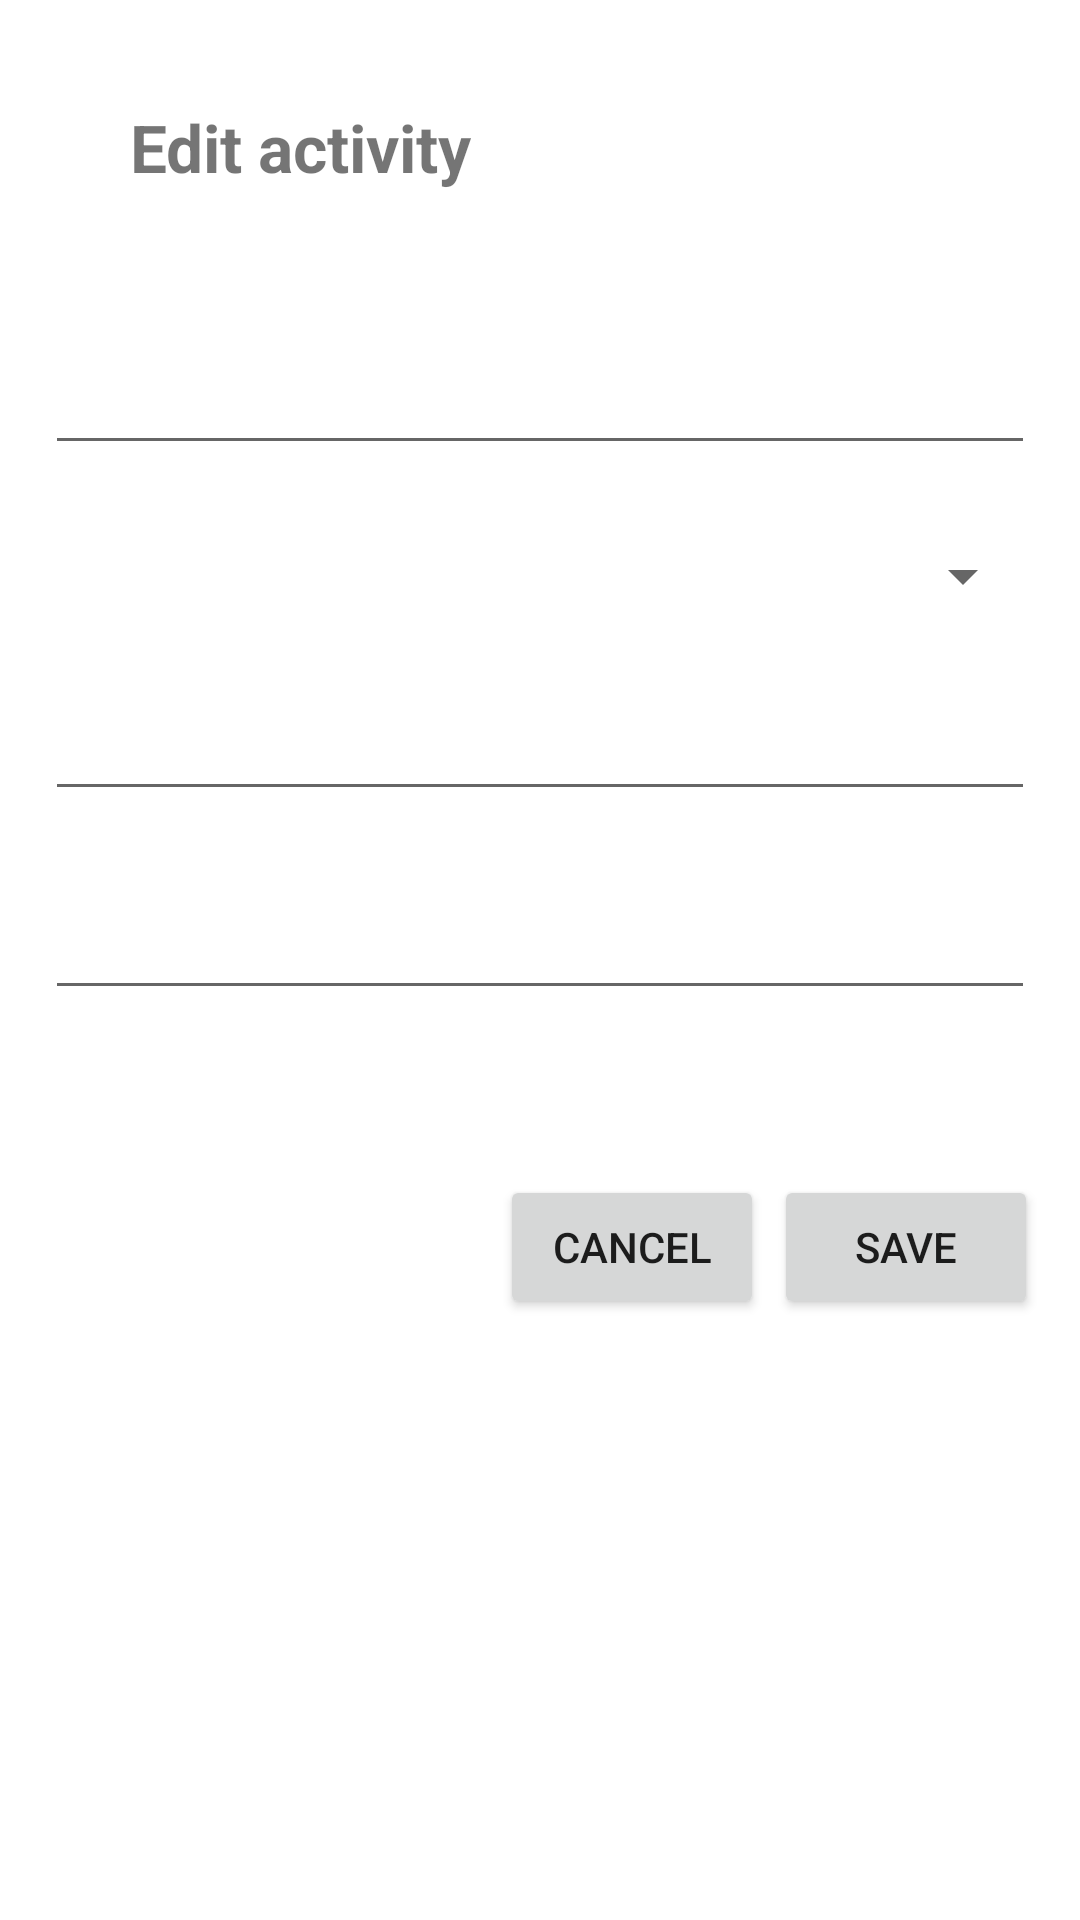

Write the Android layout XML for this screen, with the resource values it uses.
<!-- AndroidManifest.xml: application theme Theme.BuildUpPlaybubba -->
<!-- res/layout/activity_edit_journal.xml -->
<?xml version="1.0" encoding="utf-8"?>
<androidx.constraintlayout.widget.ConstraintLayout xmlns:android="http://schemas.android.com/apk/res/android"
    xmlns:app="http://schemas.android.com/apk/res-auto"
    xmlns:tools="http://schemas.android.com/tools"
    android:layout_width="match_parent"
    android:layout_height="match_parent"
    tools:context=".EditJournalActivity">

    <Button
        android:id="@+id/cancelBtn"
        android:layout_width="wrap_content"
        android:layout_height="wrap_content"
        android:text="Cancel"
        app:layout_constraintBottom_toBottomOf="parent"
        app:layout_constraintEnd_toEndOf="parent"
        app:layout_constraintHorizontal_bias="0.613"
        app:layout_constraintStart_toStartOf="parent"
        app:layout_constraintTop_toBottomOf="@+id/editTextCalories"
        app:layout_constraintVertical_bias="0.215" />

    <TextView
        android:id="@+id/textView4"
        android:layout_width="wrap_content"
        android:layout_height="wrap_content"
        android:text="Edit activity"
        android:textAlignment="center"
        android:textSize="22sp"
        android:textStyle="bold"
        app:layout_constraintBottom_toBottomOf="parent"
        app:layout_constraintEnd_toEndOf="parent"
        app:layout_constraintHorizontal_bias="0.175"
        app:layout_constraintStart_toStartOf="parent"
        app:layout_constraintTop_toTopOf="parent"
        app:layout_constraintVertical_bias="0.056" />


    <EditText
        android:id="@+id/editJournalTitle"
        android:layout_width="match_parent"
        android:layout_height="wrap_content"
        android:ems="10"
        android:inputType="text"
        android:layout_marginTop="50dp"
        android:layout_marginLeft="15dp"
        android:layout_marginRight="15dp"
        app:layout_constraintEnd_toEndOf="parent"
        app:layout_constraintStart_toStartOf="parent"
        app:layout_constraintTop_toBottomOf="@+id/textView4" />

    <Spinner
        android:id="@+id/edit_activities_spinner"
        android:layout_width="match_parent"
        android:layout_height="wrap_content"
        android:layout_marginLeft="15dp"
        android:layout_marginRight="15dp"
        android:layout_gravity="center|right|center_vertical"
        android:gravity="right|center_vertical"
        android:scrollbarSize="4dp"
        android:layout_marginTop="25dp"
        app:layout_constraintTop_toBottomOf="@+id/editJournalTitle"
        app:layout_constraintStart_toStartOf="parent"
        app:layout_constraintEnd_toEndOf="parent"
        />

    <EditText
        android:id="@+id/editTextDate"
        android:layout_width="match_parent"
        android:layout_height="wrap_content"
        android:ems="10"
        android:inputType="date"
        android:layout_marginTop="25dp"
        android:layout_marginLeft="15dp"
        android:layout_marginRight="15dp"

        app:layout_constraintEnd_toEndOf="parent"
        app:layout_constraintStart_toStartOf="parent"
        app:layout_constraintTop_toBottomOf="@+id/edit_activities_spinner" />

    <EditText
        android:id="@+id/editTextCalories"
        android:layout_width="match_parent"
        android:layout_height="wrap_content"
        android:ems="10"
        android:inputType="number"
        android:layout_marginTop="25dp"
        android:layout_marginLeft="15dp"
        android:layout_marginRight="15dp"
        app:layout_constraintEnd_toEndOf="parent"
        app:layout_constraintStart_toStartOf="parent"
        app:layout_constraintTop_toBottomOf="@+id/editTextDate" />

    <Button
        android:id="@+id/editBtn"
        android:layout_width="wrap_content"
        android:layout_height="wrap_content"
        android:text="Save"
        app:layout_constraintBottom_toBottomOf="parent"
        app:layout_constraintEnd_toEndOf="parent"
        app:layout_constraintHorizontal_bias="0.949"
        app:layout_constraintStart_toStartOf="parent"
        app:layout_constraintTop_toBottomOf="@+id/editTextCalories"
        app:layout_constraintVertical_bias="0.216" />


</androidx.constraintlayout.widget.ConstraintLayout>
<!-- resources referenced by this layout -->
<resources>
  <style name="Theme.BuildUpPlaybubba" parent="Theme.MaterialComponents.DayNight.DarkActionBar">
          
          <item name="colorPrimary">@color/purple_500</item>
          <item name="colorPrimaryVariant">@color/purple_700</item>
          <item name="colorOnPrimary">@color/white</item>
          
          <item name="colorSecondary">@color/teal_200</item>
          <item name="colorSecondaryVariant">@color/teal_700</item>
          <item name="colorOnSecondary">@color/black</item>
          
          <item name="android:statusBarColor" tools:targetApi="l">?attr/colorPrimaryVariant</item>
          
      </style>
  <!-- not gathered from this repository: default colours our renderer supplied (Android Studio template values) -->
  <color name="purple_500">#FF6200EE</color>
  <color name="purple_700">#FF3700B3</color>
  <color name="teal_200">#FF03DAC5</color>
  <color name="teal_700">#FF018786</color>
  <color name="black">#FF000000</color>
  <color name="white">#FFFFFFFF</color>
</resources>
